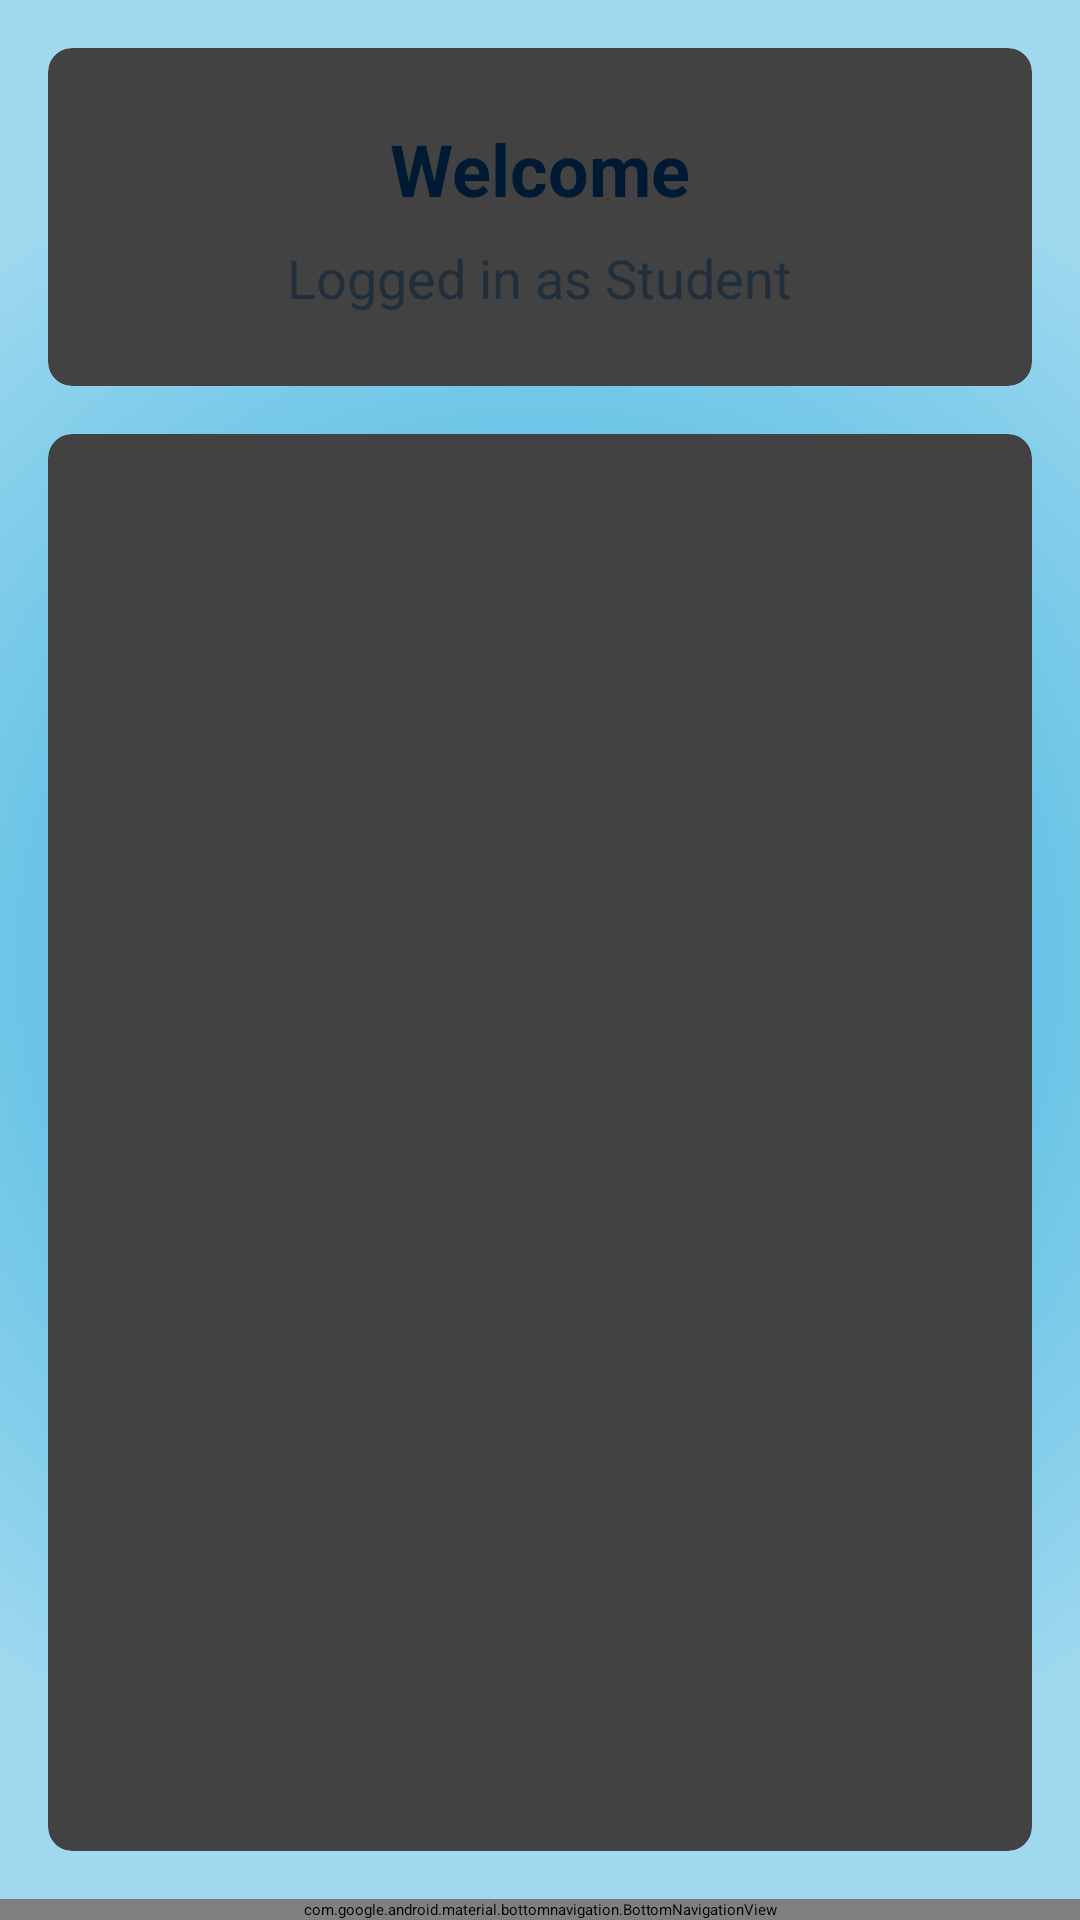

Here is an Android app screen rendered from its layout file. Give the layout XML and the strings, colors and styles it references.
<!-- AndroidManifest.xml: application theme Theme.ClassroomAnnouncement -->
<!-- res/layout/activity_landing_page.xml -->
<?xml version="1.0" encoding="utf-8"?>
<LinearLayout xmlns:android="http://schemas.android.com/apk/res/android"
    xmlns:app="http://schemas.android.com/apk/res-auto"
    android:id="@+id/main"
    android:layout_width="match_parent"
    android:layout_height="match_parent"
    android:orientation="vertical"
    android:background="@drawable/radial_gradient"
    android:fitsSystemWindows="true">

    
    <com.google.android.material.appbar.MaterialToolbar
        android:id="@+id/toolbar"
        android:layout_width="match_parent"
        android:layout_height="?attr/actionBarSize"
        android:background="#003366"
        app:titleTextColor="@android:color/white"
        app:title="Classroom Announcements"
        app:navigationIcon="@drawable/ic_arrow_back"/>

    
    <androidx.cardview.widget.CardView
        android:layout_width="match_parent"
        android:layout_height="wrap_content"
        android:layout_margin="16dp"
        app:cardCornerRadius="8dp"
        app:cardElevation="4dp">

        <LinearLayout
            android:layout_width="match_parent"
            android:layout_height="wrap_content"
            android:orientation="vertical"
            android:padding="24dp"
            android:gravity="center">

            <TextView
                android:id="@+id/welcomeText"
                android:layout_width="wrap_content"
                android:layout_height="wrap_content"
                android:text="Welcome"
                android:textSize="24sp"
                android:textStyle="bold"
                android:textColor="#001a33"/>

            <TextView
                android:id="@+id/roleText"
                android:layout_width="wrap_content"
                android:layout_height="wrap_content"
                android:text="Logged in as Student"
                android:textSize="18sp"
                android:textColor="#80001a33"
                android:layout_marginTop="8dp"/>
        </LinearLayout>
    </androidx.cardview.widget.CardView>

    
    <androidx.cardview.widget.CardView
        android:layout_width="match_parent"
        android:layout_height="0dp"
        android:layout_weight="1"
        android:layout_marginHorizontal="16dp"
        android:layout_marginBottom="16dp"
        app:cardCornerRadius="8dp"
        app:cardElevation="4dp">

        <androidx.recyclerview.widget.RecyclerView
            android:id="@+id/announcementsRecyclerView"
            android:layout_width="match_parent"
            android:layout_height="match_parent"
            android:clipToPadding="false"
            android:padding="8dp"/>
    </androidx.cardview.widget.CardView>

    
    <com.google.android.material.bottomnavigation.BottomNavigationView
        android:id="@+id/bottomNavigationView"
        android:layout_width="match_parent"
        android:layout_height="wrap_content"
        android:background="@android:color/white"
        app:menu="@menu/bottom_nav_menu_student"
        app:itemIconTint="#000000"
        app:itemTextColor="#000000"
        app:labelVisibilityMode="labeled"/>
</LinearLayout>
<!-- resources referenced by this layout -->
<resources>
  <!-- drawable radial_gradient (drawable) -->
  <?xml version="1.0" encoding="utf-8"?>
  <shape xmlns:android="http://schemas.android.com/apk/res/android"
      android:shape="rectangle">
  
      <gradient
          android:type="radial"
          android:gradientRadius="300dp"
          android:centerX="50%"
          android:centerY="50%"
          android:startColor="#cfecf7"
          android:endColor="#a0d9ef"
          android:centerColor="#62c1e5"
          android:useLevel="false" />
  </shape>
</resources>
